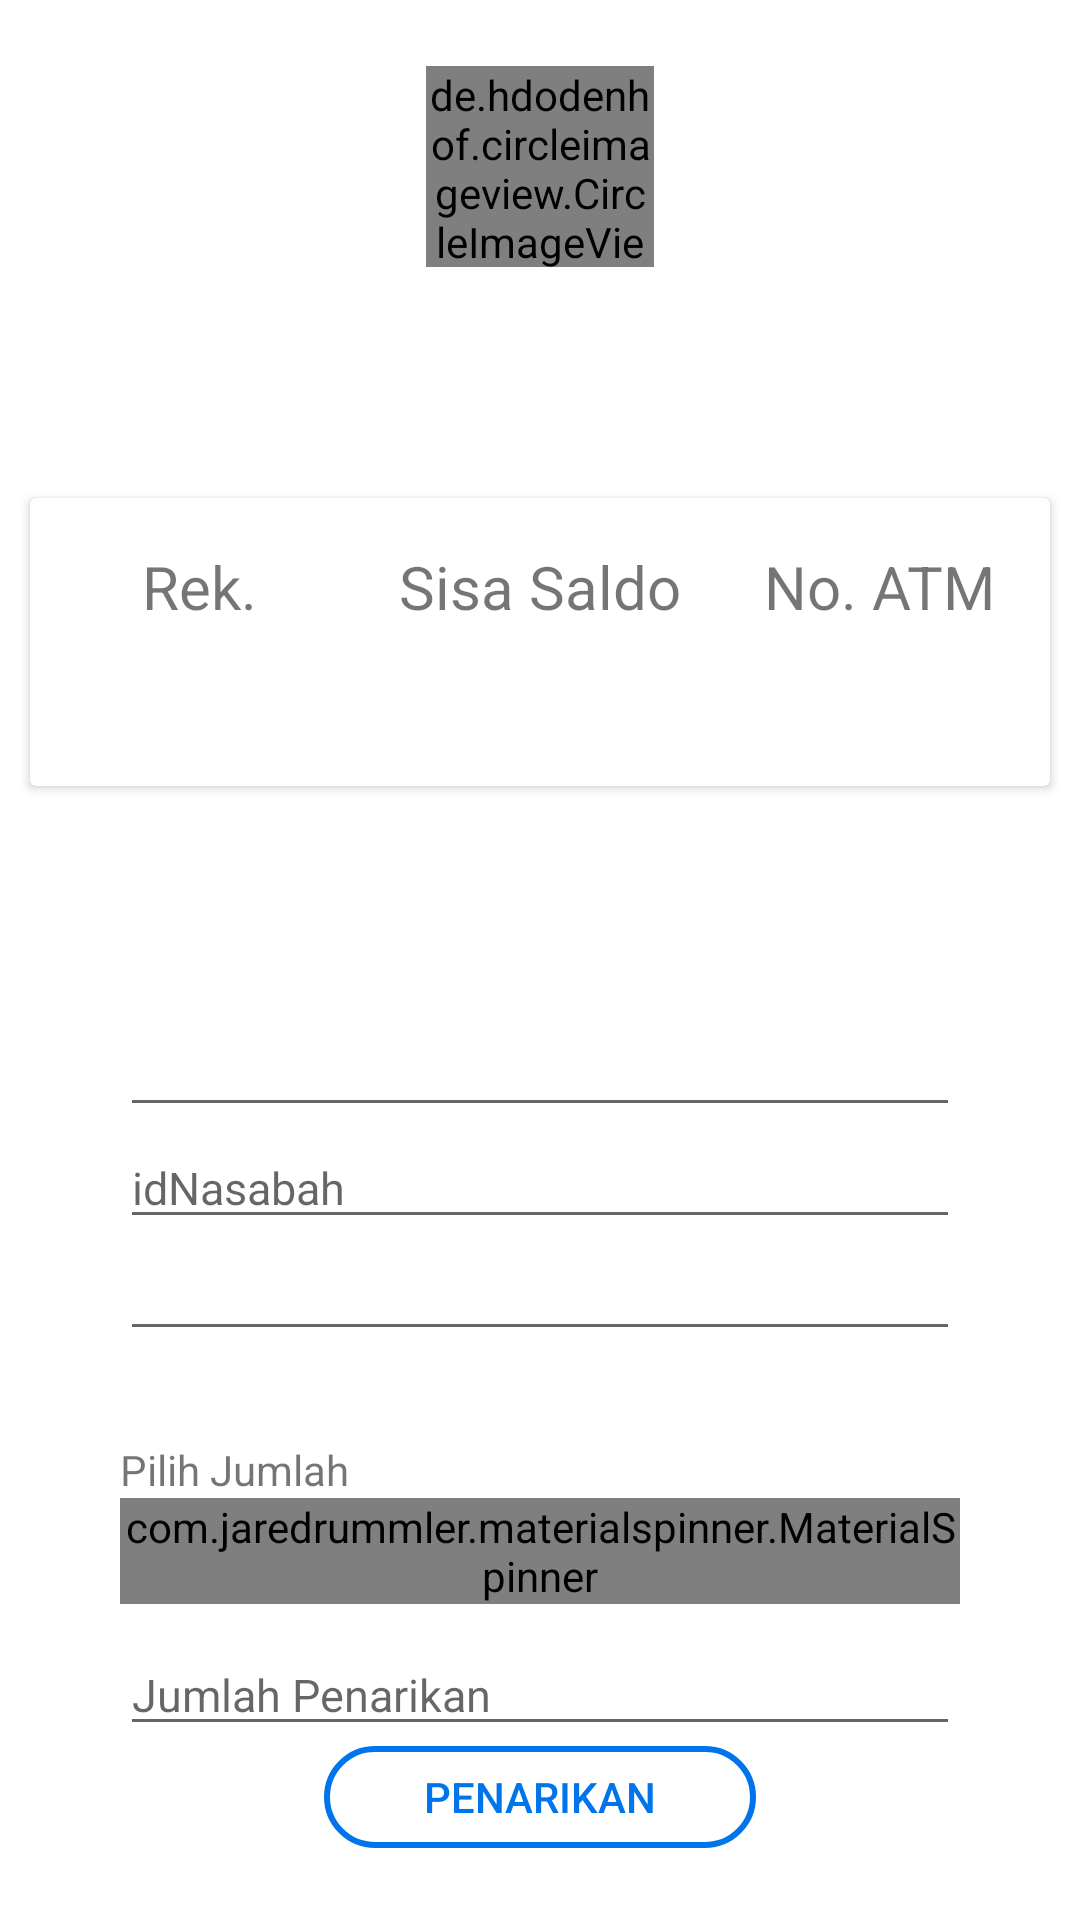

The Android layout XML behind this screen, and the referenced resources:
<!-- AndroidManifest.xml: application theme AppTheme -->
<!-- res/layout/content_nasabah_details.xml -->
<?xml version="1.0" encoding="utf-8"?>


    <RelativeLayout
        xmlns:android="http://schemas.android.com/apk/res/android"
        xmlns:app="http://schemas.android.com/apk/res-auto"
        xmlns:tools="http://schemas.android.com/tools"
        android:layout_width="match_parent"
        android:layout_height="match_parent"
        tools:context="com.bsn.nurelfal.ResultActivity"
        android:background="@color/graylight"
        android:orientation="vertical">

    <com.bsn.nurelfal.NasabahView
        android:id="@+id/layout_ticket"
        android:layout_width="match_parent"
        android:layout_height="match_parent"
        android:background="@android:color/transparent"
        android:orientation="vertical"
        android:paddingTop="@dimen/dimen_10"
        android:visibility="gone">
    </com.bsn.nurelfal.NasabahView>

    <RelativeLayout
        android:layout_width="match_parent"
        android:layout_height="233dp"
        android:layout_alignParentStart="true"
        android:background="@drawable/gradient_background"
        android:orientation="vertical">

        <de.hdodenhof.circleimageview.CircleImageView
            android:id="@+id/poster"
            android:layout_width="76dp"
            android:layout_height="67dp"
            android:layout_alignParentTop="true"
            android:layout_centerHorizontal="true"
            android:layout_gravity="center_horizontal"
            android:layout_marginTop="22dp"
            app:civ_border_color="#fdfdfd"
            app:civ_border_width="2dp" />

        <TextView
            android:id="@+id/nama"
            android:layout_width="wrap_content"
            android:layout_height="wrap_content"
            android:layout_alignParentTop="true"
            android:layout_centerHorizontal="true"
            android:layout_gravity="center_horizontal"
            android:layout_marginTop="105dp"
            android:fontFamily="sans-serif-condensed"
            android:textColor="#fff"
            android:textSize="22dp"
            android:textStyle="bold" />
    </RelativeLayout>

    <androidx.cardview.widget.CardView
        android:layout_width="match_parent"
        android:layout_height="96dp"
        android:layout_marginRight="10dp"
        android:layout_marginLeft="10dp"
        android:layout_alignParentTop="true"
        android:layout_centerHorizontal="true"
        android:layout_marginTop="166dp">

        <LinearLayout
            android:layout_width="match_parent"
            android:layout_height="match_parent"
            android:orientation="horizontal"
            android:weightSum="3">

            <LinearLayout
                android:layout_width="0dp"
                android:layout_height="match_parent"
                android:layout_weight="1"
                android:gravity="center"
                android:orientation="vertical">

                <TextView
                    android:layout_width="wrap_content"
                    android:layout_height="wrap_content"
                    android:text="@string/norek"
                    android:textSize="20sp" />

                <TextView
                    android:id="@+id/norek"
                    android:layout_width="wrap_content"
                    android:layout_height="wrap_content"
                    android:paddingTop="10dp"
                    android:textColor="@color/startblue"
                    android:textSize="20sp"
                    android:textStyle="bold" />

            </LinearLayout>

            <LinearLayout
                android:layout_width="0dp"
                android:layout_height="match_parent"
                android:layout_weight="1"
                android:gravity="center"
                android:orientation="vertical">

                <TextView
                    android:layout_width="wrap_content"
                    android:layout_height="wrap_content"
                    android:text="@string/saldo"
                    android:textSize="20sp" />

                <TextView
                    android:id="@+id/saldo"
                    android:layout_width="wrap_content"
                    android:layout_height="wrap_content"
                    android:paddingTop="10dp"
                    android:textColor="@color/startblue"
                    android:textSize="20sp"
                    android:textStyle="bold" />

            </LinearLayout>

            <LinearLayout
                android:layout_width="0dp"
                android:layout_height="match_parent"
                android:layout_weight="1"
                android:gravity="center"
                android:orientation="vertical">

                <TextView
                    android:layout_width="wrap_content"
                    android:layout_height="wrap_content"
                    android:text="@string/noatm"
                    android:textSize="20sp" />

                <TextView
                    android:id="@+id/noatm"
                    android:layout_width="wrap_content"
                    android:layout_height="wrap_content"
                    android:paddingTop="10dp"
                    android:textColor="@color/startblue"
                    android:textSize="20sp"
                    android:textStyle="bold" />

            </LinearLayout>
        </LinearLayout>

    </androidx.cardview.widget.CardView>

    <LinearLayout
        android:layout_width="match_parent"
        android:layout_height="wrap_content"
        android:layout_marginTop="300dp"
        android:padding="40dp"
        android:gravity="center"
        android:orientation="vertical">


        <EditText
            android:id="@+id/inp_tgl"
            android:layout_width="match_parent"
            android:layout_height="wrap_content"
            android:layout_centerHorizontal="true"
            android:textColor="@color/startblue"
            android:textSize="15sp" />

        <EditText
            android:id="@+id/jenis_trans"
            android:layout_width="317dp"
            android:layout_height="wrap_content"
            android:layout_alignParentBottom="true"
            android:layout_centerHorizontal="true"
            android:layout_marginBottom="10dp"
            android:hint="Tarik"
            android:textColor="@color/startblue"
            android:textSize="15sp"
            android:visibility="gone"/>

        <EditText
            android:id="@+id/inp_idNasabah"
            android:layout_width="match_parent"
            android:layout_height="wrap_content"
            android:layout_alignParentTop="true"
            android:layout_centerHorizontal="true"
            android:hint="idNasabah"
            android:textColor="@color/startblue"
            android:textSize="15sp" />


        <EditText
            android:id="@+id/inp_datetime"
            android:layout_width="match_parent"
            android:layout_height="wrap_content"
            android:layout_below="@+id/inp_tgl"
            android:layout_centerHorizontal="true"
            android:textColor="@color/startblue"
            android:textSize="15sp" />

        <View
            android:layout_width="match_parent"
            android:layout_height="30dp"/>
        <TextView
            android:layout_width="match_parent"
            android:layout_height="wrap_content"
            android:text="Pilih Jumlah"/>

        <com.jaredrummler.materialspinner.MaterialSpinner
            android:id="@+id/spinner"
            android:layout_width="match_parent"
            android:layout_height="wrap_content"
            app:ms_background_color="@color/blue_grey_50"
            app:ms_hint_color="@color/colorPrimary"
            app:ms_multiline="true"/>
        <View
            android:layout_width="match_parent"
            android:layout_height="10dp"/>

        <EditText
            android:id="@+id/inp_value"
            android:layout_width="match_parent"
            android:layout_height="wrap_content"
            android:layout_centerInParent="true"
            android:hint="@string/value"
            android:inputType="number"
            android:textColor="@color/startblue"
            android:textSize="15sp" />
        <View
            android:layout_width="match_parent"
            android:layout_height="20dp"/>



        <EditText
            android:id="@+id/inp_ket"
            android:layout_width="match_parent"
            android:layout_height="wrap_content"
            android:layout_below="@+id/spinner"
            android:layout_centerHorizontal="true"
            android:hint="@string/keterangan"
            android:textColor="@color/startblue"
            android:textSize="15sp" />

        <EditText
            android:id="@+id/inp_user_id"
            android:layout_width="match_parent"
            android:layout_height="wrap_content"
            android:layout_below="@+id/inp_ket"
            android:layout_centerHorizontal="true"
            android:hint="IDUSER"
            android:textColor="@color/startblue"
            android:textSize="15sp"
            android:visibility="gone"/>

        <EditText
            android:id="@+id/editTextUserId"
            android:layout_width="match_parent"
            android:layout_height="wrap_content"
            android:layout_below="@+id/editTextPassword"
            android:layout_centerHorizontal="true"
            android:backgroundTint="@color/graylight"
            android:textColor="@color/graylight"
            android:textColorHint="@color/lbl_value" />


        <EditText
            android:id="@+id/et_total_penarikan"
            android:layout_width="match_parent"
            android:layout_height="wrap_content"
            android:layout_below="@+id/editTextPassword"
            android:layout_centerHorizontal="true"
            android:backgroundTint="@color/graylight"
            android:textColor="@color/graylight"
            android:textColorHint="@color/lbl_value" />


    </LinearLayout>

    <Button
        android:id="@+id/btn_buy"
        android:layout_width="144dp"
        android:layout_height="34dp"
        android:layout_alignParentBottom="true"
        android:layout_centerHorizontal="true"
        android:layout_marginBottom="24dp"
        android:background="@drawable/selector_button"
        android:text="@string/tambah"
        android:textColor="#0075EB"
        android:textSize="14sp" />


</RelativeLayout>
<!-- resources referenced by this layout -->
<resources>
  <color name="blue_grey_50">#ECEFF1</color>
  <color name="colorPrimary">#003cb3</color>
  <color name="graylight">#ffffff</color>
  <color name="lbl_value">#cacaca</color>
  <color name="startblue">#0977d7</color>
  <dimen name="dimen_10">10dp</dimen>
  <!-- drawable selector_button (drawable) -->
  <selector xmlns:android="http://schemas.android.com/apk/res/android">
      <item android:state_pressed="true">
          <shape android:shape="rectangle">
              <corners
                  android:topLeftRadius="@dimen/login_button_radius"
                  android:topRightRadius="@dimen/login_button_radius"
                  android:bottomRightRadius="@dimen/login_button_radius"
                  android:bottomLeftRadius="@dimen/login_button_radius">
              </corners>
  
          </shape>
      </item>
      <item>
          <shape android:shape="rectangle">
              <corners
                  android:topLeftRadius="@dimen/login_button_radius"
                  android:topRightRadius="@dimen/login_button_radius"
                  android:bottomRightRadius="@dimen/login_button_radius"
                  android:bottomLeftRadius="@dimen/login_button_radius">
              </corners>
  
              <stroke
                  android:width="2dp"
                  android:color="#0075EB"
                  />
              
          </shape>
      </item>
  </selector>
  <string name="keterangan">Keterangan</string>
  <string name="noatm">No. ATM</string>
  <string name="norek">Rek.</string>
  <string name="saldo">Sisa Saldo</string>
  <string name="tambah">Penarikan</string>
  <string name="value">Jumlah Penarikan</string>
  <style name="AppTheme" parent="Theme.AppCompat.Light.DarkActionBar">
          
          <item name="colorPrimary">@color/colorPrimary</item>
          <item name="colorPrimaryDark">@color/colorPrimaryDark</item>
          <item name="colorAccent">@color/colorAccent</item>
      </style>
  <dimen name="login_button_radius">30dp</dimen>
  <color name="colorPrimaryDark">#080076</color>
  <color name="colorAccent">#002ab3</color>
</resources>
